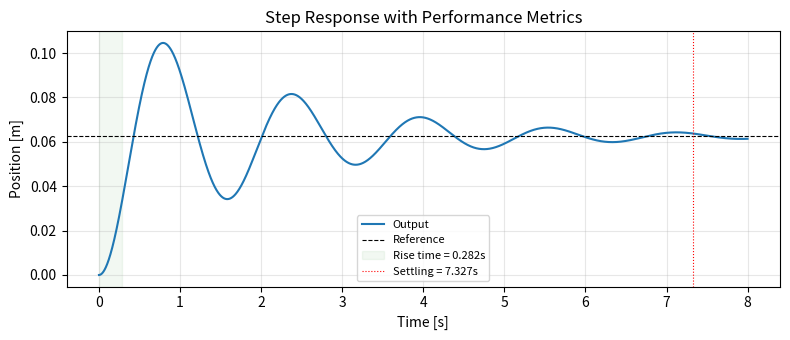

Recreate this plot in Python.
import numpy as np
import matplotlib.pyplot as plt

# ---- Editable parameters ----
m = 1.0      # Mass [kg]
c = 1.0      # Damping [N*s/m] - gives visible overshoot
k = 16.0     # Stiffness [N/m]
F_step = 1.0 # Step force [N]
ref = F_step / k   # Expected steady-state position
t_end = 8.0
dt = 0.001
# -----------------------------

def rise_time(t, y, final_value):
    """Time from 10% to 90% of final value."""
    y_norm = (y - y[0]) / (final_value - y[0])
    idx_10 = np.where(y_norm >= 0.10)[0]
    idx_90 = np.where(y_norm >= 0.90)[0]
    if len(idx_10) == 0 or len(idx_90) == 0:
        return None
    return float(t[idx_90[0]] - t[idx_10[0]])

def settling_time(t, y, final_value, tol=0.02):
    """Time after which response stays within tol of final value."""
    within = np.abs(y - final_value) <= tol * abs(final_value)
    for i in range(len(within) - 1, -1, -1):
        if not within[i]:
            return float(t[i + 1]) if i < len(within) - 1 else None
    return float(t[0])

def percent_overshoot(y, final_value):
    """Peak overshoot as a percentage."""
    peak = np.max(y)
    if peak <= final_value:
        return 0.0
    return float((peak - final_value) / abs(final_value) * 100.0)

def steady_state_error(y, ref):
    """Absolute error between final output and reference."""
    return abs(float(np.asarray(ref).flat[-1]) - float(y[-1]))

# Simulate second-order step response
t = np.arange(0, t_end, dt)
y = np.zeros_like(t)
v = np.zeros_like(t)

for i in range(1, len(t)):
    a = (F_step - c * v[i-1] - k * y[i-1]) / m
    v[i] = v[i-1] + a * dt
    y[i] = y[i-1] + v[i] * dt

# Compute metrics
tr  = rise_time(t, y, ref)
ts  = settling_time(t, y, ref)
po  = percent_overshoot(y, ref)
sse = steady_state_error(y, ref)

print("-- Step Response Metrics --")
print(f"  Rise time (10-90%)   : {tr:.4f} s" if tr else "  Rise time: N/A")
print(f"  Settling time (2%)   : {ts:.4f} s" if ts else "  Settling time: N/A")
print(f"  Percent overshoot    : {po:.1f} %" if po is not None else "  Overshoot: N/A")
print(f"  Steady-state error   : {sse:.6f}")

plt.figure(figsize=(8, 3.5))
plt.plot(t, y, label="Output")
plt.axhline(ref, color="k", linestyle="--", linewidth=0.8, label="Reference")
if tr is not None:
    plt.axvspan(0, tr, alpha=0.05, color="green", label=f"Rise time = {tr:.3f}s")
if ts is not None:
    plt.axvline(ts, color="red", linestyle=":", linewidth=0.8, label=f"Settling = {ts:.3f}s")
plt.xlabel("Time [s]")
plt.ylabel("Position [m]")
plt.title("Step Response with Performance Metrics")
plt.legend(fontsize=8)
plt.grid(True, alpha=0.3)
plt.tight_layout()
plt.show()
